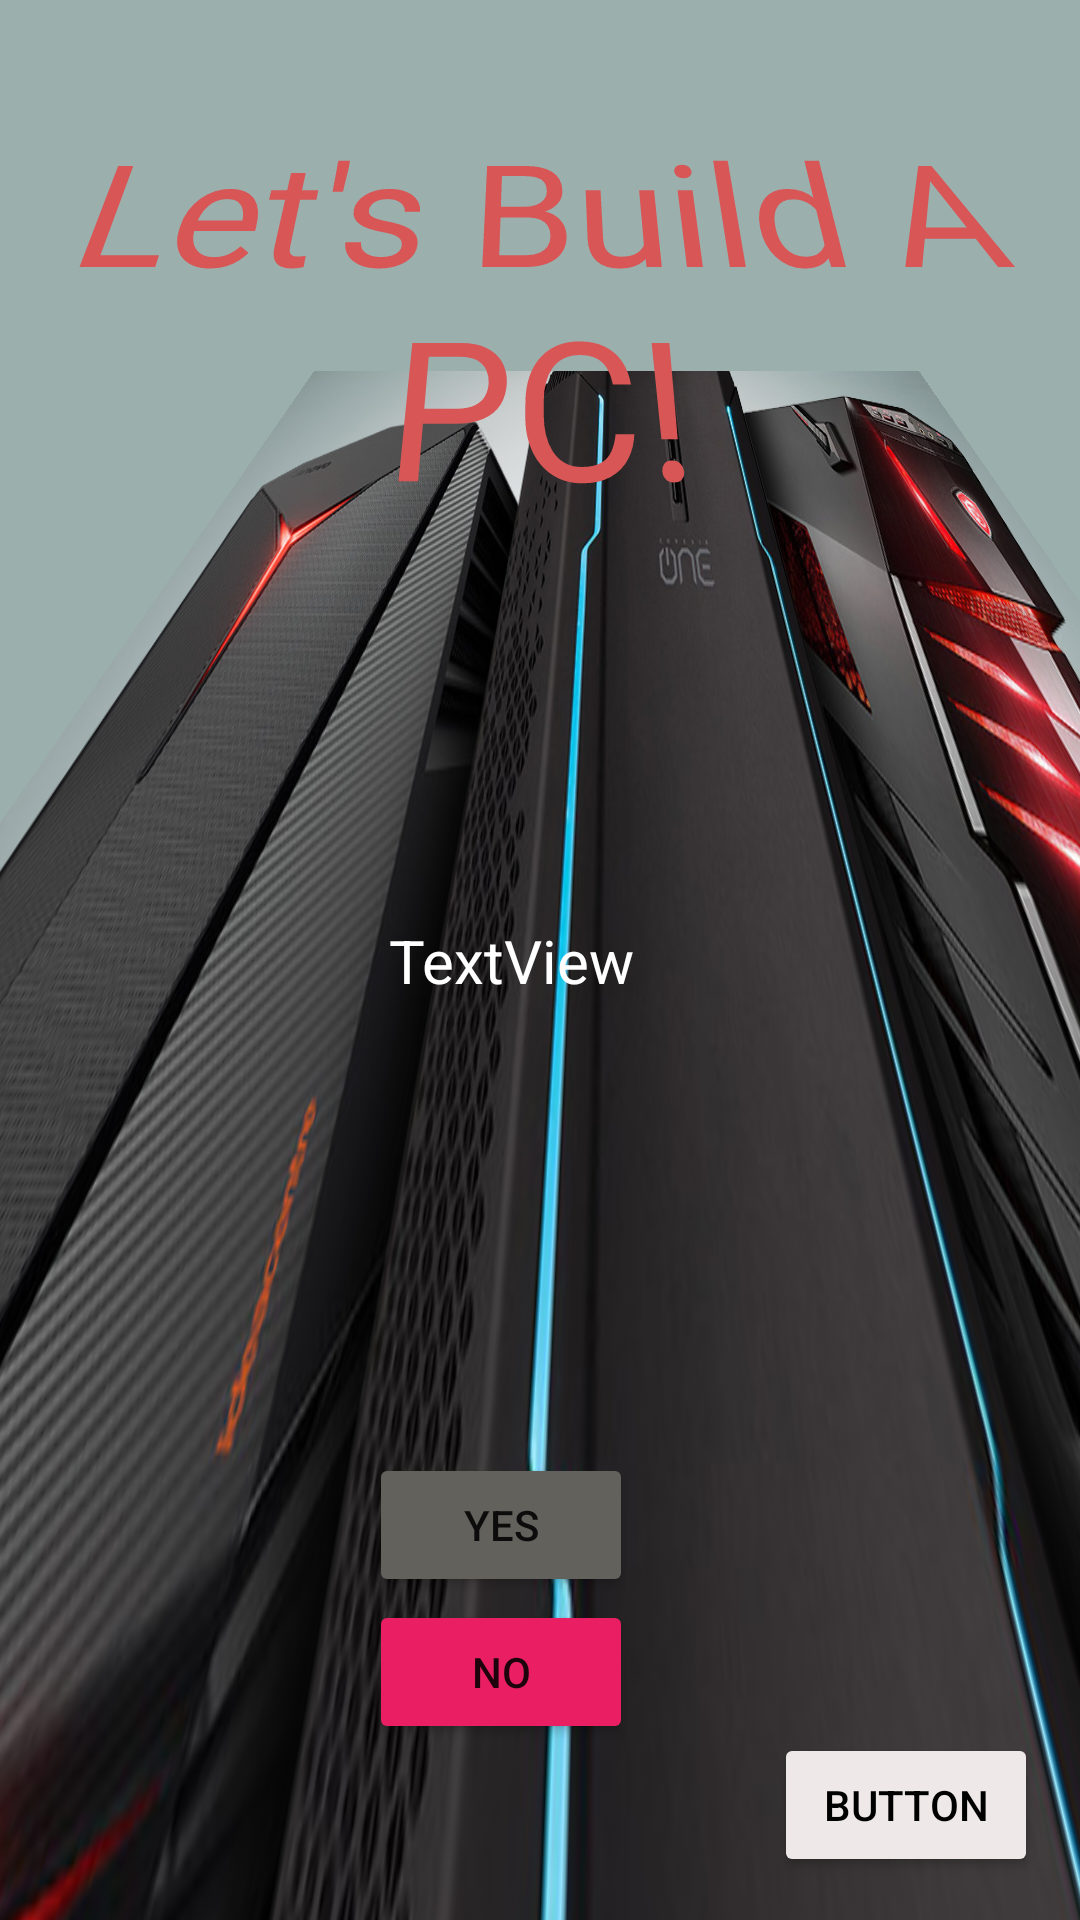

Write the Android layout XML for this screen, with the resource values it uses.
<!-- AndroidManifest.xml: application theme Theme.TheArtOfAskingYourBossForARaise -->
<!-- res/layout/activity_main.xml -->
<?xml version="1.0" encoding="utf-8"?>
<androidx.constraintlayout.widget.ConstraintLayout xmlns:android="http://schemas.android.com/apk/res/android"
    xmlns:app="http://schemas.android.com/apk/res-auto"
    xmlns:tools="http://schemas.android.com/tools"
    android:layout_width="match_parent"
    android:layout_height="match_parent"
    tools:context=".MainActivity"
    android:background="@color/custom"
    >


    <ImageView
        android:id="@+id/imageView2"
        android:layout_width="411dp"
        android:layout_height="732dp"
        android:background="@drawable/computer"
        android:rotationX="33"
        app:layout_constraintBottom_toBottomOf="parent"
        app:layout_constraintStart_toStartOf="parent"
        app:layout_constraintTop_toTopOf="parent"
        app:layout_constraintVertical_bias="1.0" />

    <TextView
        android:id="@+id/description"
        android:layout_width="wrap_content"
        android:layout_height="wrap_content"
        android:text="TextView"
        android:textColor="@color/white"
        android:textSize="20dp"
        android:gravity="center"
        app:layout_constraintBottom_toBottomOf="parent"
        app:layout_constraintEnd_toEndOf="parent"
        app:layout_constraintHorizontal_bias="0.465"
        app:layout_constraintStart_toStartOf="parent"
        app:layout_constraintTop_toTopOf="parent" />

    <Button
        android:id="@+id/firstChoiceButton"
        android:layout_width="wrap_content"
        android:layout_height="wrap_content"
        android:text="@string/yesButton"
        app:backgroundTint="#63615C"
        app:layout_constraintBottom_toBottomOf="parent"
        app:layout_constraintEnd_toEndOf="parent"
        app:layout_constraintHorizontal_bias="0.452"
        app:layout_constraintStart_toStartOf="parent"
        app:layout_constraintTop_toTopOf="parent"
        app:layout_constraintVertical_bias="0.818" />

    <Button
        android:id="@+id/secondChoiceButton"
        android:layout_width="wrap_content"
        android:layout_height="wrap_content"
        android:text="@string/noButton"
        app:backgroundTint="#E91E63"
        app:layout_constraintBottom_toBottomOf="parent"
        app:layout_constraintEnd_toEndOf="parent"
        app:layout_constraintHorizontal_bias="0.452"
        app:layout_constraintStart_toStartOf="parent"
        app:layout_constraintTop_toTopOf="parent"
        app:layout_constraintVertical_bias="0.901" />

    <TextView
        android:id="@+id/textView2"
        android:layout_width="wrap_content"
        android:layout_height="wrap_content"
        android:gravity="center"
        android:rotationX="25"
        android:text="Let's Build A PC!"
        android:textColor="#D85656"
        android:textColorHighlight="#CD4242"
        android:textColorHint="#B87575"
        android:textSize="60dp"
        app:layout_constraintBottom_toBottomOf="parent"
        app:layout_constraintEnd_toEndOf="parent"
        app:layout_constraintHorizontal_bias="0.47"
        app:layout_constraintStart_toStartOf="parent"
        app:layout_constraintTop_toTopOf="parent"
        app:layout_constraintVertical_bias="0.049" />

    <Button
        android:id="@+id/home"
        android:layout_width="wrap_content"
        android:layout_height="wrap_content"
        android:text="Button"
        android:textColor="@color/black"
        app:backgroundTint="#EFE8E8"
        app:layout_constraintBottom_toBottomOf="parent"
        app:layout_constraintEnd_toEndOf="parent"
        app:layout_constraintHorizontal_bias="0.949"
        app:layout_constraintStart_toStartOf="parent"
        app:layout_constraintTop_toTopOf="parent"
        app:layout_constraintVertical_bias="0.976" />

</androidx.constraintlayout.widget.ConstraintLayout>
<!-- resources referenced by this layout -->
<resources>
  <color name="custom">#9bafad</color>
  <!-- drawable computer: png bitmap (drawable-xxxhdpi, 352538 bytes) -->
  <string name="noButton">No</string>
  <string name="yesButton">Yes</string>
  <style name="Theme.TheArtOfAskingYourBossForARaise" parent="Theme.MaterialComponents.DayNight.DarkActionBar">
          
          <item name="colorPrimary">@color/purple_500</item>
          <item name="colorPrimaryVariant">@color/purple_700</item>
          <item name="colorOnPrimary">@color/white</item>
          
          <item name="colorSecondary">@color/teal_200</item>
          <item name="colorSecondaryVariant">@color/teal_700</item>
          <item name="colorOnSecondary">@color/black</item>
          
          <item name="android:statusBarColor" tools:targetApi="l">?attr/colorPrimaryVariant</item>
          
      </style>
  <!-- not gathered from this repository: default colours our renderer supplied (Android Studio template values) -->
  <color name="purple_500">#FF6200EE</color>
  <color name="purple_700">#FF3700B3</color>
  <color name="teal_200">#FF03DAC5</color>
  <color name="teal_700">#FF018786</color>
  <color name="black">#FF000000</color>
  <color name="white">#FFFFFFFF</color>
</resources>
